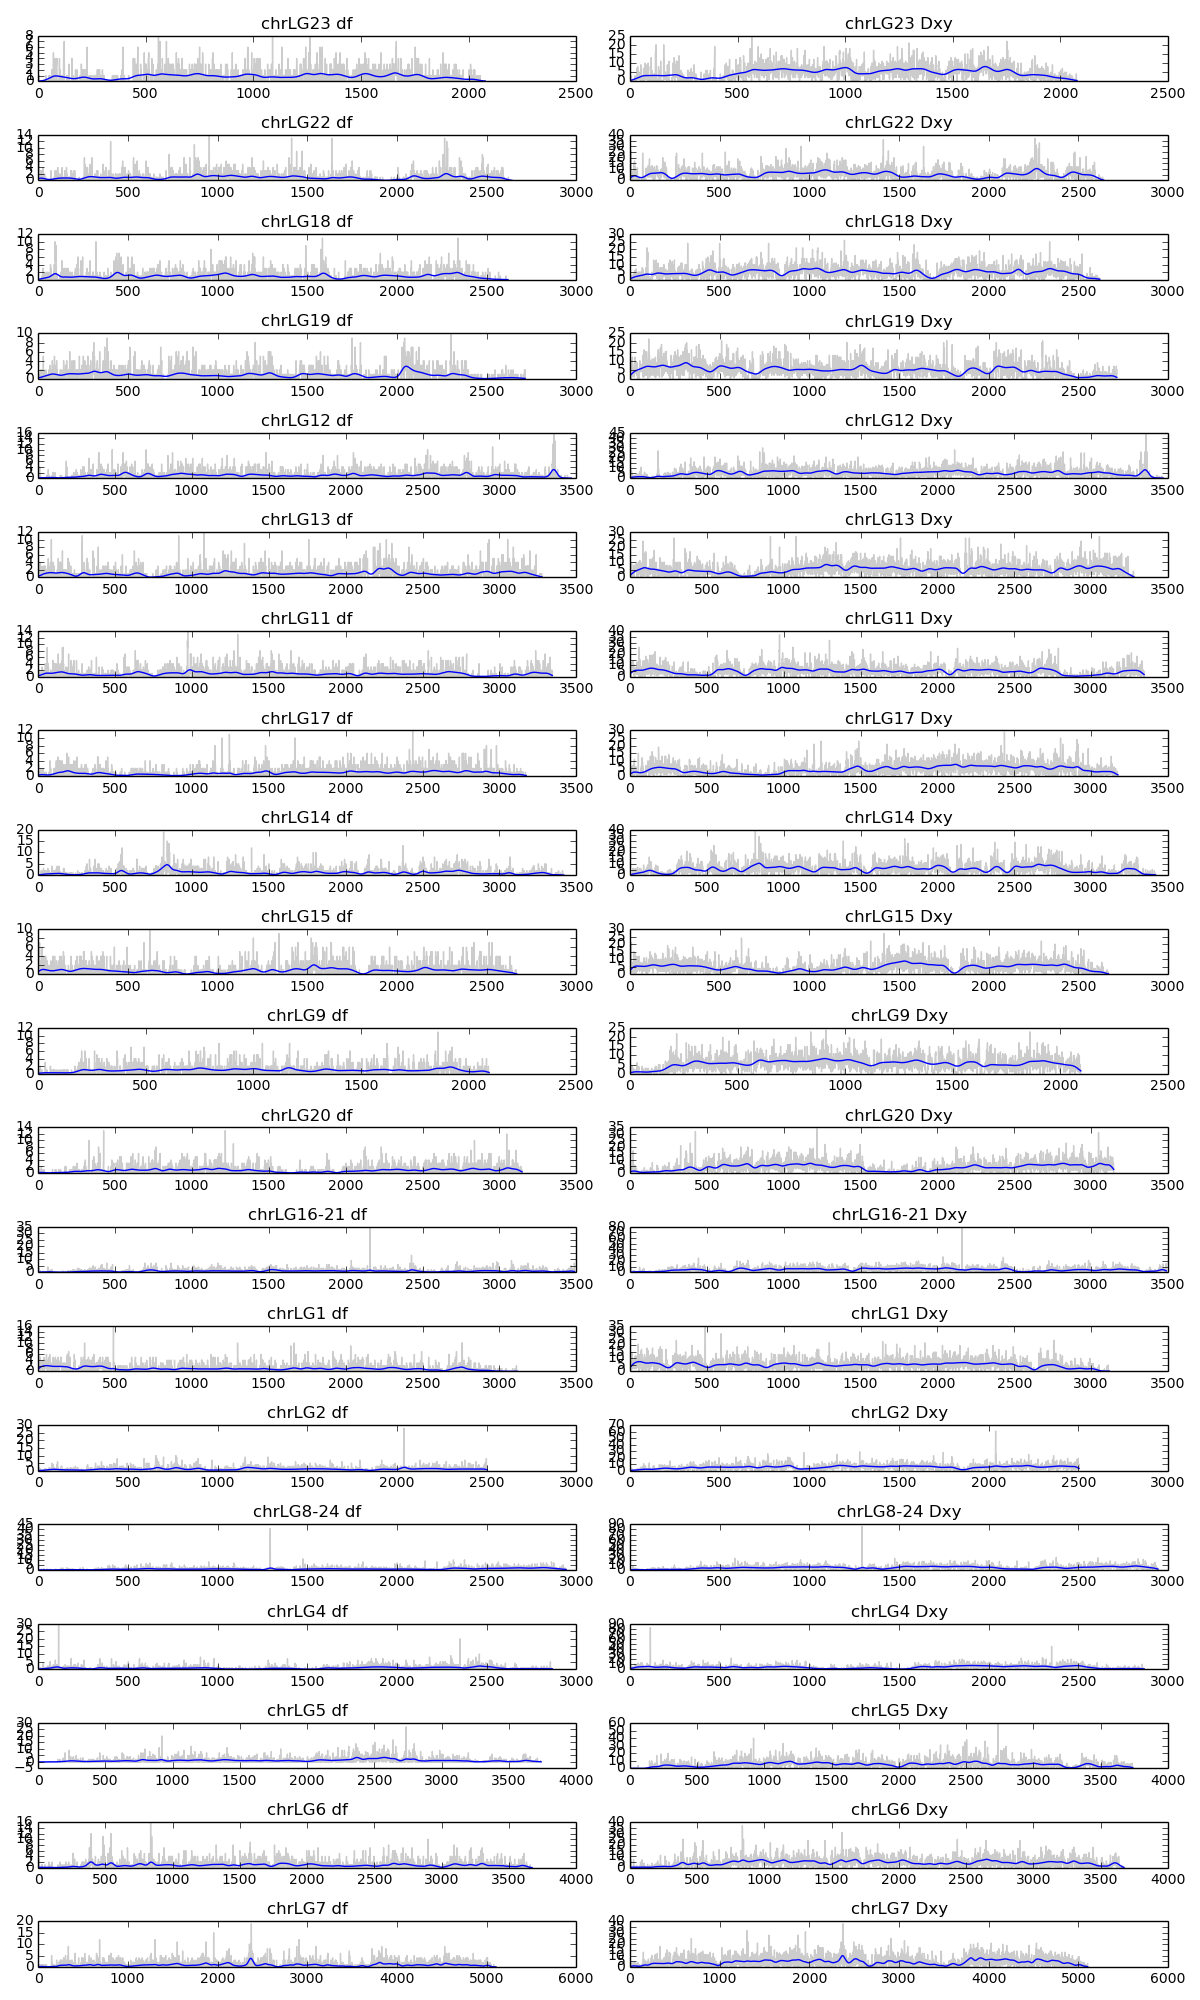

The table this chart was drawn from, first rows:
chr	start	stop	df	dxy
chrLG23	0	10001	0.0	0.0
chrLG23	10000	20001	0.0	3.0
chrLG23	20000	30001	0.0	2.0
chrLG23	30000	40001	0.0	0.0
chrLG23	40000	50001	1.0	3.0
chrLG23	50000	60001	0.0	1.0
chrLG23	60000	70001	0.0	0.0
chrLG23	70000	80001	0.0	0.0
chrLG23	80000	90001	0.0	0.0
chrLG23	90000	100001	0.0	0.0
chrLG23	100000	110001	0.0	0.0
chrLG23	110000	120001	0.0	0.0
chrLG23	120000	130001	0.0	0.0
chrLG23	130000	140001	0.0	1.0
chrLG23	140000	150001	0.0	0.0
chrLG23	150000	160001	0.0	0.0
chrLG23	160000	170001	0.0	0.0
chrLG23	170000	180001	0.0	0.0
chrLG23	180000	190001	0.0	0.0
chrLG23	190000	200001	0.0	0.0
chrLG23	200000	210001	0.0	0.0
chrLG23	210000	220001	0.0	0.0
chrLG23	220000	230001	0.0	0.0
chrLG23	230000	240001	0.0	0.0
chrLG23	240000	250001	0.0	3.0
chrLG23	250000	260001	0.0	0.0
chrLG23	260000	270001	0.0	0.0
chrLG23	270000	280001	0.0	0.0
chrLG23	280000	290001	0.0	1.0
chrLG23	290000	300001	0.0	0.0
chrLG23	300000	310001	0.0	0.0
chrLG23	310000	320001	0.0	0.0
chrLG23	320000	330001	0.0	3.0
chrLG23	330000	340001	0.0	7.0
chrLG23	340000	350001	0.0	2.0
chrLG23	350000	360001	0.0	1.0
chrLG23	360000	370001	1.0	8.0
chrLG23	370000	380001	1.0	4.0
chrLG23	380000	390001	0.0	1.0
chrLG23	390000	400001	0.0	2.0
chrLG23	400000	410001	0.0	2.0
chrLG23	410000	420001	0.0	4.0
chrLG23	420000	430001	0.0	1.0
chrLG23	430000	440001	0.0	5.0
chrLG23	440000	450001	0.0	2.0
chrLG23	450000	460001	0.0	2.0
chrLG23	460000	470001	0.0	2.0
chrLG23	470000	480001	0.0	3.0
chrLG23	480000	490001	0.0	2.0
chrLG23	490000	500001	0.0	0.0
chrLG23	500000	510001	1.0	3.0
chrLG23	510000	520001	1.0	9.0
chrLG23	520000	530001	1.0	6.0
chrLG23	530000	540001	0.0	4.0
chrLG23	540000	550001	1.0	2.0
chrLG23	550000	560001	0.0	0.0
chrLG23	560000	570001	0.0	0.0
chrLG23	570000	580001	0.0	0.0
chrLG23	580000	590001	0.0	0.0
chrLG23	590000	600001	0.0	1.0
... 62,041 more rows
